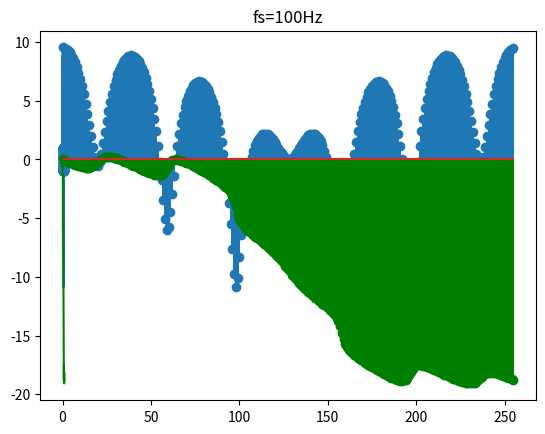

Python code for this plot: (Note: this script raises an exception after producing the figure.)
import numpy as np 
import matplotlib.pyplot as plt

t0 = np.arange(0,1,1/100)
s0 = np.cos(10*np.pi*t0)
plt.stem(t0,s0);
plt.title('fs=100Hz')
plt.show();

import numpy as np
import scipy.signal as sig
import matplotlib.pyplot as plt

M = 256 
k = range(M) #To plot the x axis
a = np.array([1,1,0,0,0,0,0,1])

c=np.arange(0, 2*np.pi, 2*np.pi/4096) 
w1,h1 = sig.freqz(a,[1],c)
h1db=20*np.log10(abs(h1))
plt.plot(w1/(2*np.pi),h1db)
plt.show()
angles = np.unwrap(np.angle(h1))
plt.plot(w1/(2*np.pi), angles, 'g')
plt.show()

A = np.fft.fft(a,M) #We're computing 8 point DFT
plt.stem(k,20*np.log10(abs(A))) #To plot the magnitude
plt.show()
angles = np.unwrap(np.angle(A))
plt.stem(k, angles, 'g')#To plot the phase
plt.show()

import matplotlib.pyplot as plt
from scipy import signal
from scipy.io import wavfile
import numpy as np

sample_rate, samples = wavfile.read('spectrogram_audio.wav')
frequencies, times, spectrogram = signal.spectrogram(samples[0:sample_rate*7], sample_rate, nfft = 4096)

plt.figure(figsize=(20,5))
plt.ylabel('Frequency [Hz]')
plt.xlabel('Time [sec]')
plt.pcolormesh(times, frequencies, spectrogram, cmap='plasma')

